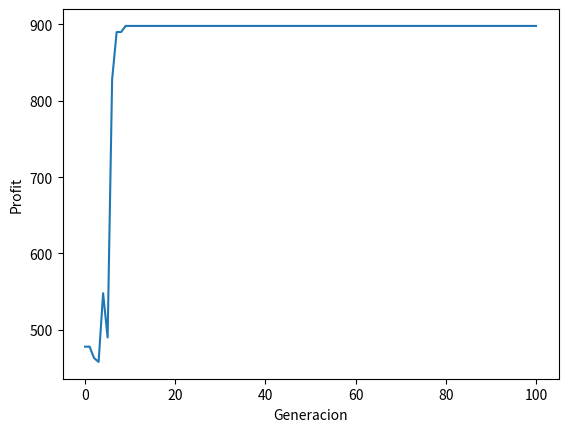

Generate this figure with matplotlib:
import random
import numpy as np
import matplotlib.pyplot as plt

def crear_poblacion_inicial(tamano_poblacion, largo_cromosoma):
    
    poblacion = np.zeros((tamano_poblacion, largo_cromosoma))
    for i in range(tamano_poblacion):
        #Cantidad de unos por fila
        unos = random.randint(0, largo_cromosoma)
        #Cambiar 0 por unos
        poblacion[i, 0:unos] = 1
        #Cambiar su orden en la fila
        np.random.shuffle(poblacion[i])
    
    return poblacion

def calcular_fitness(individuo):
   pos = np.where(individuo == 1)
   c = list(map(get_cromo_info,pos[0]))
   #print("---costo array----")
   #print(c)
   peso_ind = sum([pair[0] for pair in c])
   #print("---peso---")
   #print(peso_ind)
   profit = sum([pair[1] for pair in c])
   #print("---profit---")
   #print(profit)
   fitness = 0 
   if peso_ind <= capacidad_maxima:
      #print("No se pasa")
      fitness = profit
   return fitness

    
def get_cromo_info(pos):
   peso = datos_problema[pos][0]
   profit = datos_problema[pos][1]
   return peso, profit 


def seleccion_por_torneo(poblacion, scores):
    
    tam_poblacion = len(scores)
    
    cont_1 = random.randint(0, tam_poblacion-1)
    cont_2 = random.randint(0, tam_poblacion-1)
    
    cont_1_fitness = scores[cont_1]
    cont_2_fitness = scores[cont_2]
    
    if cont_1_fitness >= cont_2_fitness:
       ganador = cont_1
    else:
       ganador = cont_2

    return poblacion[ganador, :]

def cruzamiento(padre_1, padre_2):
    
    punto_cruce = random.randint(1,largo_cromosoma-1)
    
    #Crear un nuevo array con el punto de cruce y a
    #partir de los padres
    hijo_1 = np.hstack((padre_1[0:punto_cruce],
                        padre_2[punto_cruce:]))
    
    hijo_2 = np.hstack((padre_1[0:punto_cruce],
                        padre_2[punto_cruce:]))
    
    return hijo_1, hijo_2


def mutacion_random(poblacion, prob_mutacion):
    
    #Valor aleatorio de 0 a 1
    ar_mutacion = np.random.random(size=(poblacion.shape)) #8x10
    #print("ar_mutacion")
    #print(ar_mutacion)

    #Se evalúa si el valor aleatorio es menor a parámetro de mutacion
    #Si lo es, arrojará un TRUE
    es_menor =  ar_mutacion <= prob_mutacion
    #print("es menor")
    #print(es_menor)
    #Si es TRUE, se cambia el valor.
    poblacion[es_menor] = np.logical_not(poblacion[es_menor])

    return poblacion

def mutacion_flip(poblacion):
    
    pob = list(map(flip_array,poblacion))
    return poblacion

def flip_array(pos):
    return [int(not i) for i in pos]
# --------- MAIN  -------------


# Set general parameters

datos_problema = [[25,350],[35,400],[45,450],[5,20],[25,70],[3,8],[2,5],[2,5]]
largo_cromosoma = 8
tamano_poblacion = 10
maximo_generaciones = 100
capacidad_maxima = 104
progreso = []
progreso_scores = [];

poblacion = crear_poblacion_inicial(tamano_poblacion , largo_cromosoma)
print(poblacion)
scores = list(map(calcular_fitness, poblacion))
print(scores)
mejor_score = np.max(scores)
pos_mejor_score = np.argmax(scores)
progreso.append((poblacion[pos_mejor_score],mejor_score))
progreso_scores.append(mejor_score)


for generacion in range(maximo_generaciones):

    print("-----GENERACIÓN----", generacion)
    nueva_pob = []
    
    for i in range(int(tamano_poblacion/2)):
        padre_1 = seleccion_por_torneo(poblacion, scores)
        padre_2 = seleccion_por_torneo(poblacion, scores)
        hijo_1, hijo_2 = cruzamiento(padre_1, padre_2)
        nueva_pob.append(hijo_1)
        nueva_pob.append(hijo_2)
    

    poblacion = np.array(nueva_pob)
    #print("Nueva población para generación - ", generacion)
    #print(poblacion)

    tasa_mutacion = 0.02
    poblacion = mutacion_random(poblacion, tasa_mutacion)
    #poblacion = mutacion_flip(poblacion)
    print("Poblacion mutada para generacion - ", generacion)
    print(poblacion)

    scores = list(map(calcular_fitness, poblacion))
    mejor_score = np.max(scores)
    pos_mejor_score = np.argmax(scores)
    print("El mejor para esta generacion fue: ", poblacion[pos_mejor_score], "con profit: ", mejor_score)
    progreso.append((poblacion[pos_mejor_score],mejor_score))
    progreso_scores.append(mejor_score)

mejor_ind  = max(progreso, key = lambda i : i[1])[0] 
mejor_profit  = max(progreso, key = lambda i : i[1])[1] 
print ('El mayor profit es: ', mejor_profit)
print ('Para el individuo: ', mejor_ind)

nombre_archivo = "Comportamiento-"+str(maximo_generaciones)+"-g.png"
plt.plot(progreso_scores)
plt.xlabel('Generacion')
plt.ylabel('Profit')
plt.savefig(nombre_archivo)

#Penalizar
#Control de dos padres iguales 
#Variar gen en una mutación.